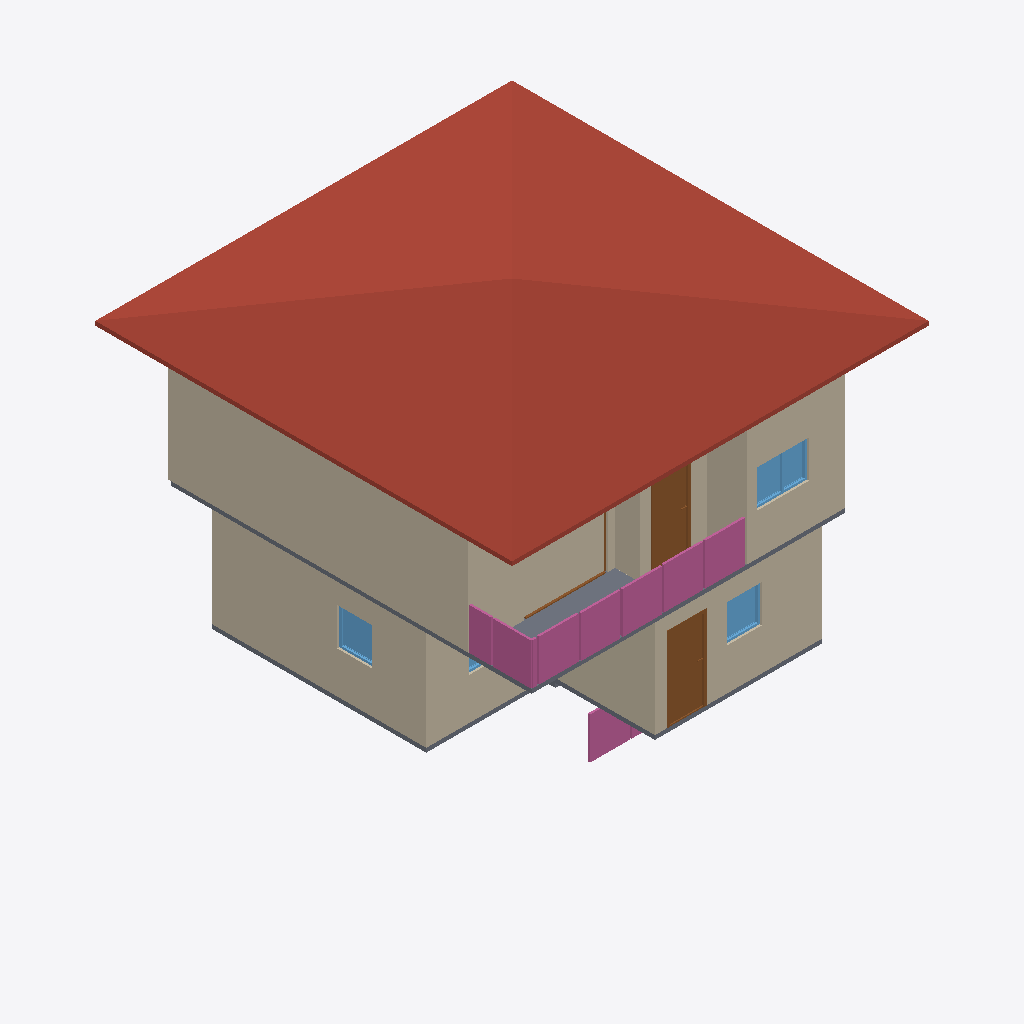
Isometric view of an IFC building model (IFC-SPF (STEP), schema IFC4, length unit metre), seen from the south-west, elements coloured by IFC class: 13 walls (beige), 5 railings (pink), 4 windows (light blue), 3 slabs (grey), 3 doors (brown), 1 roof (red-brown).
Extent 10.0 m × 10.0 m × 9.7 m (x, y, z). Storeys (3): GF at 0.00 m; 2F at 3.00 m; 3F at 6.00 m. Elements (101): 47 IfcWall, 17 IfcRailing, 11 IfcDoor, 11 IfcSlab, 9 IfcWindow, 4 IfcStairFlight, 1 IfcCovering, 1 IfcRoof.

HEADER;
FILE_DESCRIPTION(('ViewDefinition[DesignTransferView]'),'2;1');
FILE_NAME('s04-activity.ifc','2026-10-07T13:30:01+08:00',(''),(''),'IfcOpenShell 0.8.5-post1','Bonsai 0.8.5-post1','Nobody');
FILE_SCHEMA(('IFC4'));
ENDSEC;
DATA;
#1=IFCPROJECT('3iYvkzRhL8df7c_C1TUzft',$,'My Project',$,$,$,$,(#10,#22),#5);
#27=IFCSITE('1wdUQ8rJXBkeqWbEh5osA5',$,'My Site',$,$,#50,$,$,$,$,$,$,$,$);
#33=IFCBUILDING('1eKC4jMOLE6R8P33TFbIvx',$,'My Building',$,$,#56,$,$,$,$,$,$);
#39=IFCBUILDINGSTOREY('3zxdDipUbDiB2m_nq1Jgqk',$,'2F',$,$,#6198,$,$,$,$);
#63=IFCBUILDINGSTOREY('0LbcPWEob2$PAkiXPhHwDV',$,'GF',$,$,#79,$,$,$,$);
#12499=IFCBUILDINGSTOREY('1YL2XdhS1AbhtS3_4ixK4N',$,'3F',$,$,#12520,$,$,$,$);
#12544=IFCROOF('230lqieF98XPz465cIQ2CQ',$,'Roof',$,$,#12585,#12553,$,$);
#6552=IFCWALL('2Gc9McVaz3tOIZru5uesMS',$,'Wall',$,$,#6863,#6558,$,$);
#1771=IFCWALL('2Aijg9j_nCpe3wbQgezD9a',$,'Wall',$,$,#2046,#1777,$,$);
#1140=IFCWALL('3i0o1t64bAHfuJAzG7upF1',$,'Wall',$,$,#2656,#1148,$,$);
#7798=IFCWALL('0H2sdSeb95uBf06X3TuL5n',$,'Wall',$,$,#14871,#7804,$,$);
#1796=IFCWALL('0qyPW7lTj69erVUDzFRgAM',$,'Wall',$,$,#2078,#1802,$,$);
#1821=IFCWALL('0Kxuxv2cbFOOdB$SFSiuWR',$,'Wall',$,$,#2110,#1827,$,$);
#12586=IFCSLAB('2zHL6l4TL9PAAq7ysknf6A',$,'Slab',$,$,#12593,#12600,$,$);
#6577=IFCWALL('1cxafdM0nAie6JR9xDnzFJ',$,'Wall',$,$,#6895,#6583,$,$);
#12927=IFCRAILING('0XmCilpqD4xeoeXOI67$mD',$,'Railing',$,$,#12953,#12936,$,$);
#12954=IFCRAILING('3bi75QMUDE3wXeGwV_Lqb1',$,'Railing',$,$,#13191,#12967,$,$);
#7698=IFCWALL('1erAOtM$v8RPqwFU344BSC',$,'Wall',$,$,#8099,#7704,$,$);
#2859=IFCDOOR('0fOsqi3BL5kBO8pJSSaw6O',$,'Door',$,$,#3051,#2868,$,2.0,0.8999999761581421,$,$,$);
#10767=IFCDOOR('1vtNHFXF50ohR1$ld9nOPE',$,'Door',$,$,#10965,#10776,$,2.0,0.8903958797454834,$,.SINGLE_SWING_LEFT.,$);
#7773=IFCWALL('2MfKlysN5Ez9DDGBy$gsVf',$,'Wall',$,$,#8195,#7779,$,$);
#13849=IFCRAILING('2EdWRL5Vj6MPZTQRkNMQrw',$,'Railing',$,'FRAMELESS_PANEL',#13906,#13858,$,.USERDEFINED.);
#2663=IFCSLAB('0NVvdPhtj0L8PPtGkeKpZg',$,'Slab',$,$,#2671,#2678,$,$);
#13028=IFCRAILING('3xfZVgLA57ov6YcNPm2BUr',$,'Railing',$,'FRAMELESS_PANEL',#13196,#13037,$,.USERDEFINED.);
#7748=IFCWALL('2d18v9yZr4pPpCnD2ILWrw',$,'Wall',$,$,#15242,#7754,$,$);
#11101=IFCWINDOW('1L1wgOl5T6wxqXFelmS0rG',$,'Window',$,$,#11328,#11110,$,0.8999999761581421,1.249635934829712,$,.DOUBLE_PANEL_VERTICAL.,$);
#7723=IFCWALL('2BYXzgRzf1b8L6HqGBRH$f',$,'Wall',$,$,#8131,#7729,$,$);
#13655=IFCRAILING('08Oo1mxEbBbuQQQqOzFjzp',$,'Railing',$,$,#13675,#13663,$,$);
#5893=IFCWINDOW('0i5zDzzf99rBvNTthhUpBf',$,'Window',$,$,#6393,#5902,$,0.8999999761581421,0.8348268270492554,$,$,$);
#4615=IFCWINDOW('3n1GGxNIX4F9HAC7X9Mz6T',$,'Window',$,$,#4938,#4624,$,0.8999999761581421,0.8348268270492554,$,.SINGLE_PANEL.,$);
#11431=IFCDOOR('3ywizM6vb57wld6f3Hvw8t',$,'Door',$,$,#11640,#11440,$,2.0,2.0069265365600586,$,.SLIDING_TO_LEFT.,$);
#7475=IFCWALL('39BxuIvlP7MRvu78UMndAM',$,'Wall',$,$,#14826,#7481,$,$);
#7673=IFCWALL('0cAAL3yxvBi8jSKwoj_AZp',$,'Wall',$,$,#8067,#7679,$,$);
#5026=IFCWINDOW('2gcuCUB31DEvGoQPE_25r0',$,'Window',$,$,#6388,#5035,$,0.8999999761581421,1.2052135467529297,$,.DOUBLE_PANEL_VERTICAL.,$);
#13410=IFCSLAB('2E6shtld16EAhJEeCYXIE3',$,'Slab',$,$,#13417,#13424,$,$);
ENDSEC;
